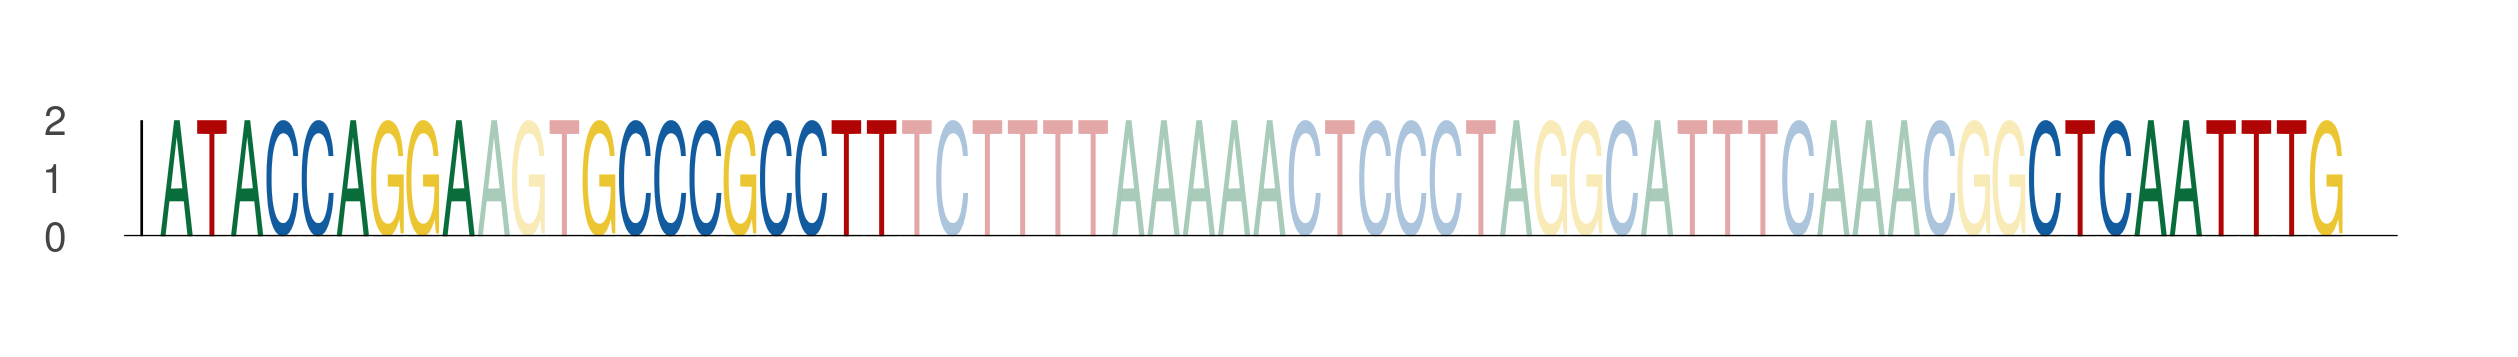

Source data for this figure (header and first rows):
seq_index, start_position, end_position, is_reversed_complement
1392, 76, 85, 0
1392, 88, 97, 0
1392, 129, 138, 0
